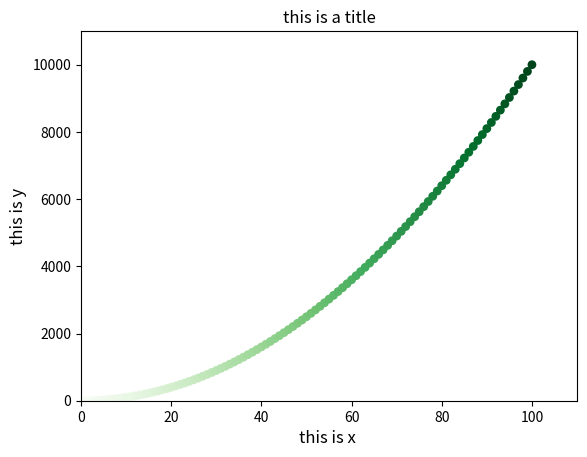

Reproduce this figure in Python.
import matplotlib.pyplot as plt


x_values = list(range(1,101))
y_values = [x ** 2 for x in x_values]

fig,ax =  plt.subplots()
plt.scatter(x_values,y_values,c=x_values,cmap=plt.cm.Greens,edgecolors='none',s = 40)    #绘制散点图,edgecolors 绘制边缘颜色，none为取消边框颜色
plt.axis([0,110,0,11000])       # 使用函数 axis() 指定每个坐标的取值范围，x轴为0 ~ 110，y轴为 0 ~ 11000


plt.title('this is a title',fontsize = 12)
plt.xlabel('this is x ',fontsize = 12)
plt.ylabel('this is y',fontsize = 12)

plt.tick_params(axis='both',which = 'major',labelsize = 10)

fig.savefig("testFour.png",bbox_inches = 'tight')
plt.show()